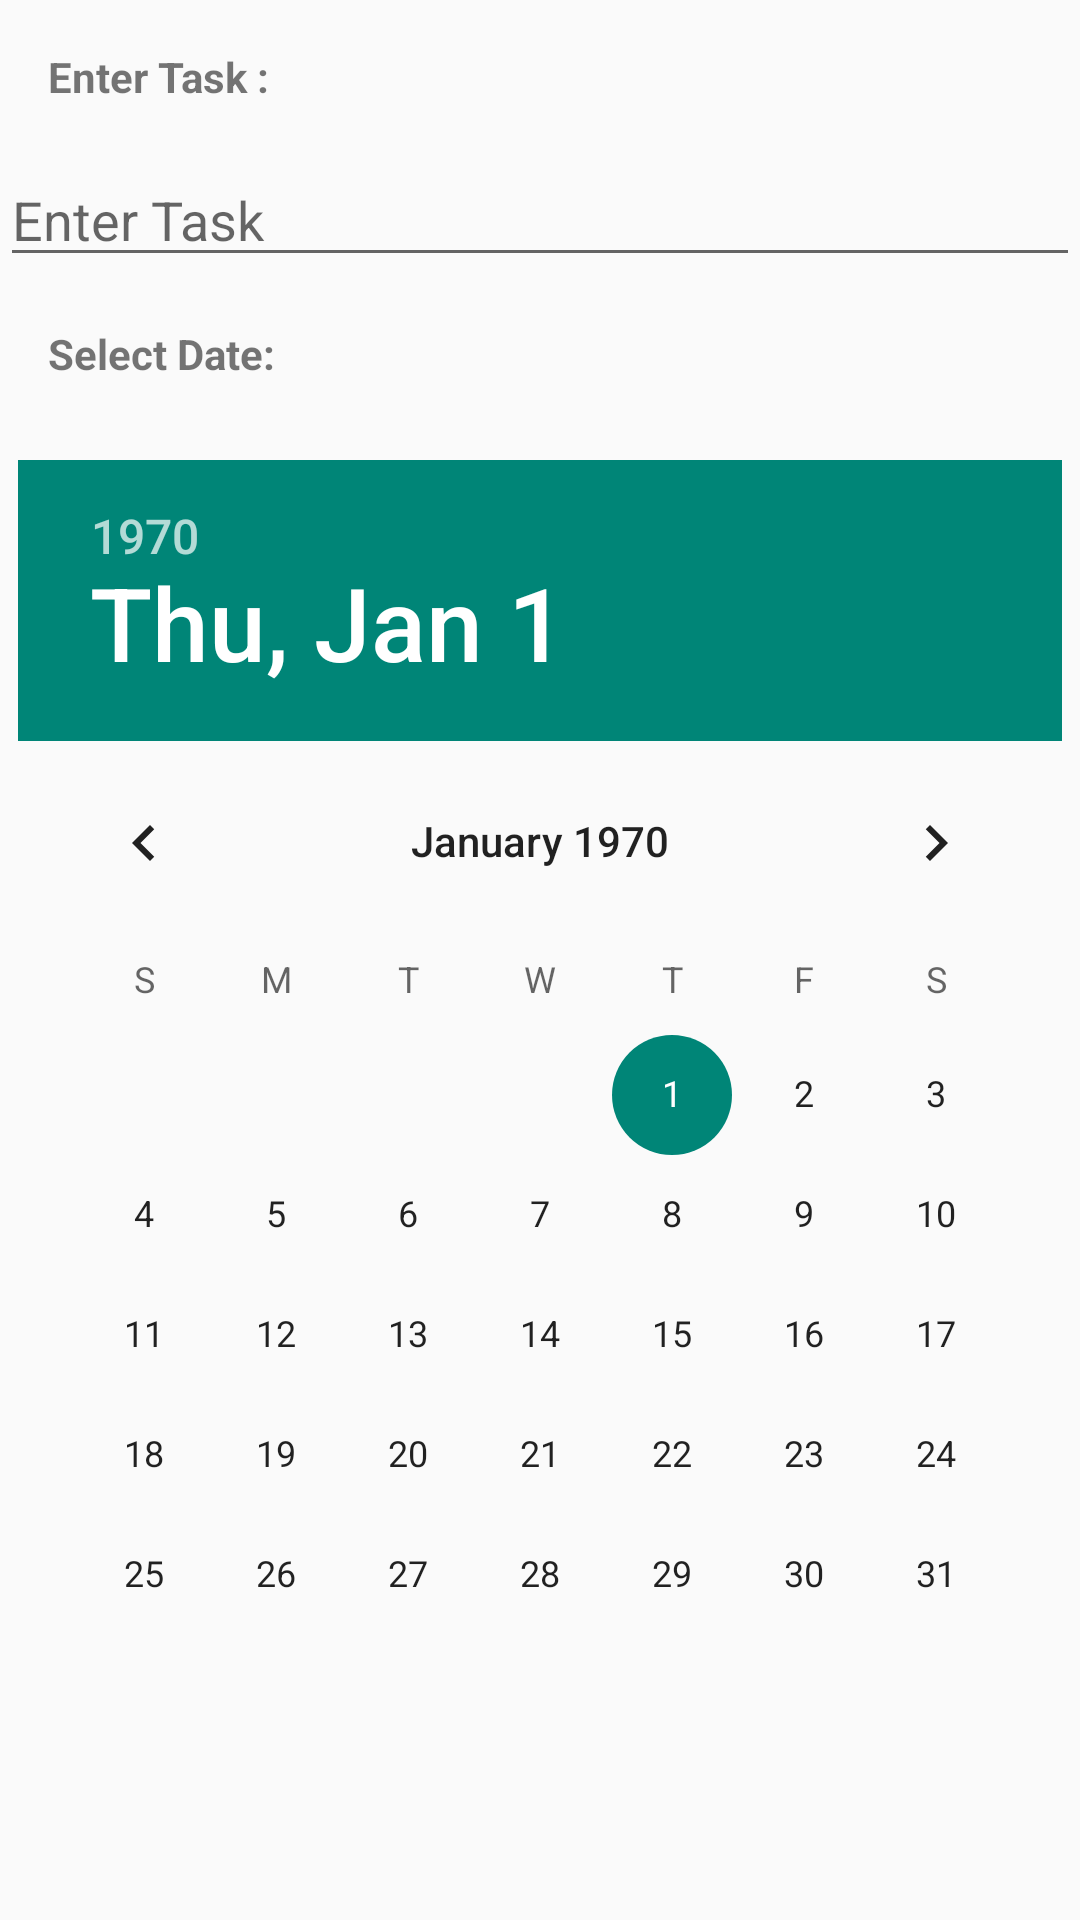

Write the Android layout XML for this screen, with the resource values it uses.
<!-- AndroidManifest.xml: application theme Theme.TaskmanagementApp -->
<!-- res/layout/dialog.xml -->
<?xml version="1.0" encoding="utf-8"?>
<androidx.constraintlayout.widget.ConstraintLayout xmlns:android="http://schemas.android.com/apk/res/android"
    xmlns:tools="http://schemas.android.com/tools"
    android:layout_width="match_parent"
    android:layout_height="match_parent">

    <LinearLayout
        android:layout_width="match_parent"
        android:layout_height="wrap_content"
        android:orientation="vertical"
        tools:ignore="MissingConstraints">

        <TextView
            android:layout_width="match_parent"
            android:layout_height="wrap_content"
            android:text="Enter Task :"
            android:textStyle="bold"
            android:padding="16dp"/>

        <EditText
            android:id="@+id/taskInput"
            android:layout_width="match_parent"
            android:layout_height="wrap_content"
            android:hint="Enter Task"/>

        <TextView
            android:layout_width="match_parent"
            android:layout_height="wrap_content"
            android:text="Select Date:"
            android:textStyle="bold"
            android:padding="16dp"/>

        <DatePicker
            android:layout_marginTop="10dp"
            android:id="@+id/datePicker"
            android:layout_width="wrap_content"
            android:layout_height="wrap_content"
            android:layout_gravity="center_horizontal"
            android:inputType="date" />

    </LinearLayout>


</androidx.constraintlayout.widget.ConstraintLayout>
<!-- resources referenced by this layout -->
<resources>
  <style name="Theme.TaskmanagementApp" parent="Base.Theme.TaskmanagementApp" />
  <style name="Base.Theme.TaskmanagementApp" parent="Theme.AppCompat.Light.NoActionBar">
          
          
      </style>
</resources>
